4-way image classification set "Borders" from GitHub (frankbydefault/tumor-detector-notebook); label vocabulary: glioma, meningioma, no tumor, pituitary tumor.

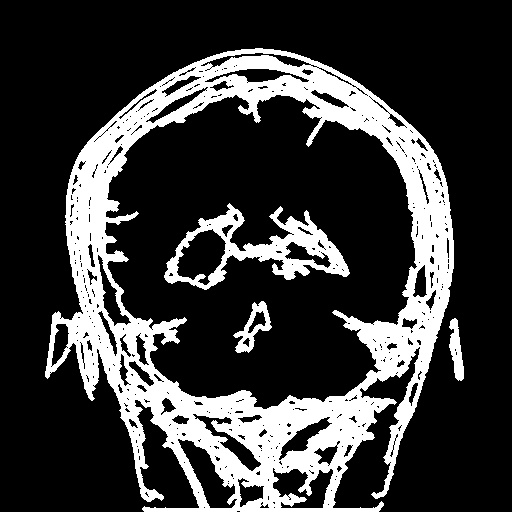
Label: meningioma

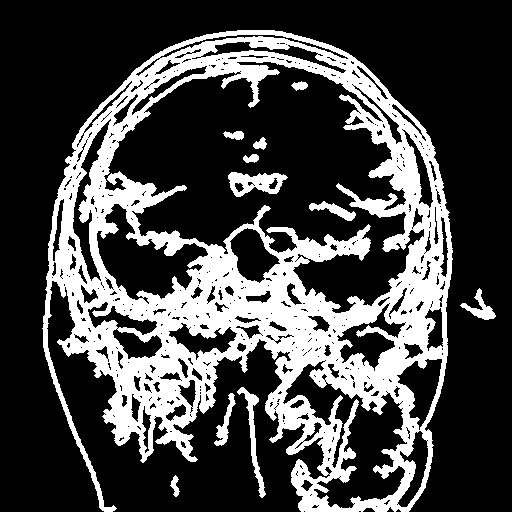
Label: pituitary tumor

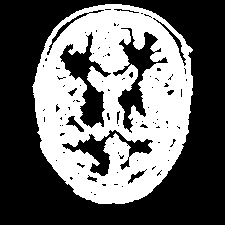
Label: no tumor

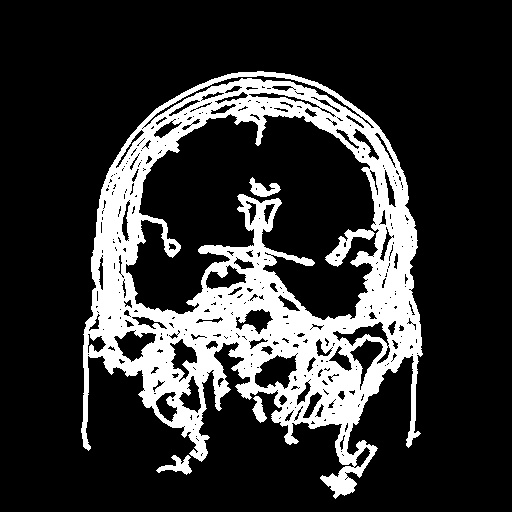
Label: meningioma

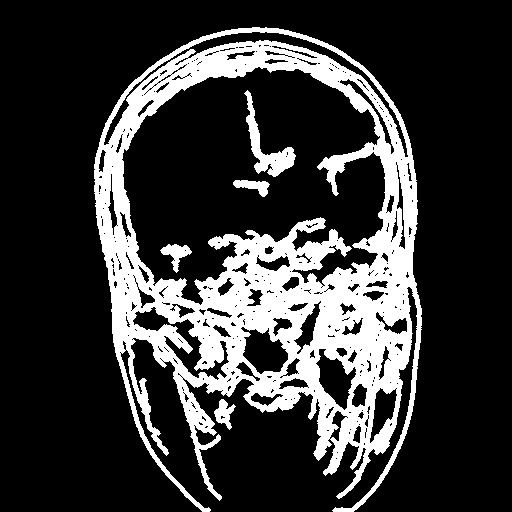
Label: glioma

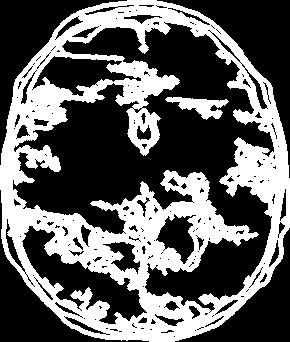
Label: no tumor
